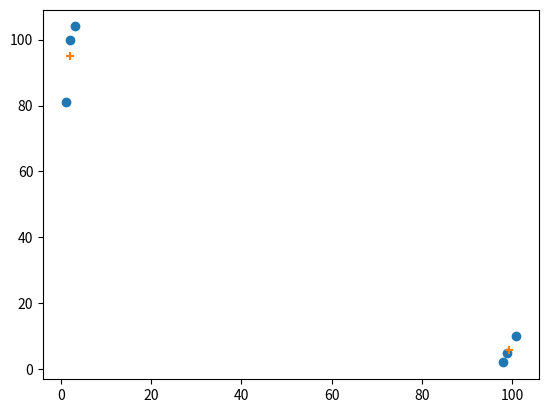

Write the Python code that produced this figure.
import numpy as np
import numpy.random as npr
import matplotlib.pyplot as plt
xs = np.array([
    [3, 104],
    [2, 100],
    [1, 81],
    [101, 10],
    [99, 5],
    [98, 2],
])

ys = np.array(['Romance', 'Romance', 'Romance', 'Action', 'Action', 'Action'])

K = 2
target_x = np.array([25, 87])
# target_x 와 모든 데이터의 데이터의 거리를 구합니다 (L2)

# distance
dists = np.sqrt(np.sum(((target_x - xs) ** 2), axis=1))

# 데이터의 범위
min_feature_0, min_feature_1 = np.min(xs, axis=0)
max_feature_0, max_feature_1 = np.max(xs, axis=0)

# random 하게 k 개의 점 찍기
rand_feature_0 = npr.uniform(min_feature_0, max_feature_0, size=2)
rand_feature_1 = npr.uniform(min_feature_1, max_feature_1, size=2)
centroids = np.stack([rand_feature_0, rand_feature_1], axis=-1)

while True:
    dists = np.sqrt(np.sum((xs.reshape(-1, 1, 2) - centroids.reshape(1, -1, 2)) ** 2, axis=-1))
    pred = np.argmin(dists, axis=1)
    new_centroids = []
    for k_ind in range(K):
        centroid = np.mean(xs[np.where(pred == k_ind)[0]], axis=0)
        new_centroids.append(centroid)

    new_centroids = np.asarray(new_centroids)
    if np.all(np.asarray(new_centroids) == centroids):
        break
    else:
        centroids = new_centroids

plt.scatter(xs[:, 0], xs[:, 1], label='data')
plt.scatter(centroids[:, 0], centroids[:, 1], marker='+', label='data')
plt.show()
